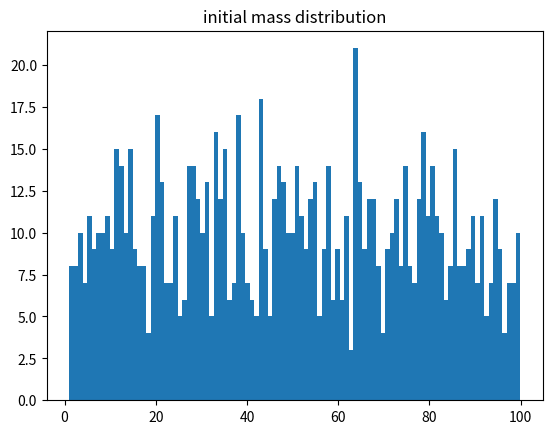
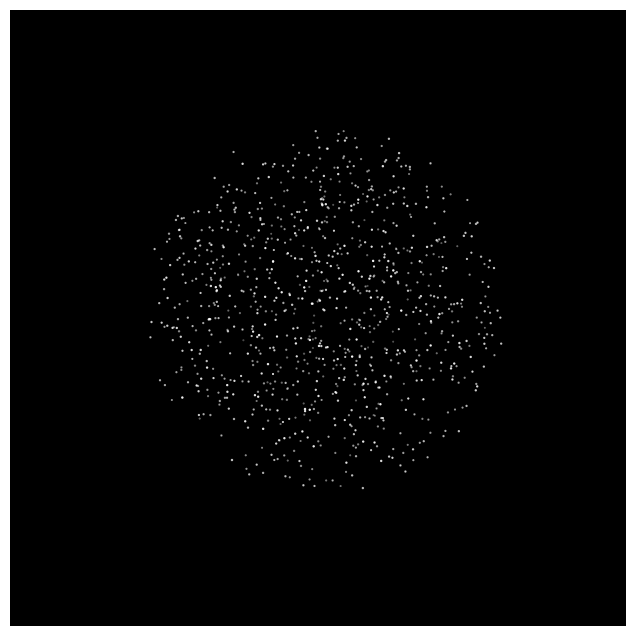
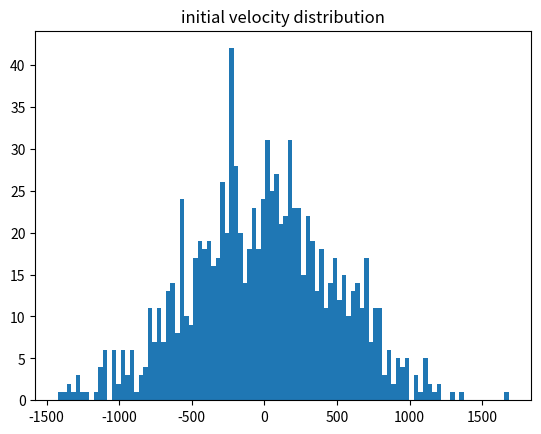

Generate these figures, in order, with matplotlib:
import numpy as np

def main():
    
    """
    This function initialises all parameters (n, d, eps, dens, G, dt, nt) and 
    variables (pos, vel, mass, rad, f) as globals in order to be used by the 
    other functions.
    
    The masses are drawn from a uniform distribution with low = 1 and high = 100.
    The density is set in such a way, that a particle with mass = 1. has a radius
    of r = 0.5. The positions are a random sphere with radius = d/2 and the 
    velocities are drawn from a uniform distribution with loc = 0 and scale = 500.
    
    credits
    =======
    http://corysimon.github.io/articles/uniformdistn-on-sphere/
    https://stats.stackexchange.com/questions/120527/simulate-a-uniform-distribution-on-a-disc
    """
    
    # data dictionary
    # ===============
    
    # parameters
    global n; n = int(1e+3)                 # number of particles
    global d; d = 1e+3                      # simulation box size
    global eps; eps = 1.                    # softening length
    global dens; dens = 1/(np.pi*.5**3)*.75 # density of all particles
    global G; G = 9.81                      # gravitational constant
    global dt; dt = .01                     # length time step
    global nt; nt = int(100)                # number of time steps                           
    
    # variables
    global pos; pos = np.zeros((n, 3))                  # init position of particles
    global vel; vel = np.random.normal(0, 500, (n, 3))  # init velocity of particles
    global mass; mass = np.random.uniform(1, 100, n)    # init mass of particles
    global rad; rad = (mass*.75/(dens*np.pi))**(1/3)    # init radius of particles
    
    # local
    r = np.zeros(n)     # radius for sampling positions
    th = np.zeros(n)    # angle theta for sampling positions
    phi = np.zeros(n)   # angle phi for sampling positions
    
    # initialisation of positions
    # ===========================
                      
    r = (np.random.uniform(0,1,n))**(1/3)
    th = np.pi*np.random.uniform(0, 2, n)
    phi = np.arccos(1-2*np.random.uniform(0, 1, n))
    pos[:, 0] = (r*np.sin(phi)*np.cos(th))*d/2
    pos[:, 1] = (r*np.sin(phi)*np.sin(th))*d/2
    pos[:, 2] = (r*np.cos(phi))*d/2
    
    
    
if __name__ == '__main__':
    
    from mpl_toolkits.mplot3d import Axes3D  
    import matplotlib.pyplot as plt
    import time    
    
    # performance test
    t1 = time.time()
    main()
    t2 = time.time()
    print(t2-t1) # 5e-4s for 1e+3 particles
    
    # to look at the initial mass distribution
    fig = plt.figure()
    ax = fig.add_subplot(111)
    ax.hist(mass, bins = 100)
    ax.set_title('initial mass distribution')
    
    # to look at the initial partile distribution  
    fig = plt.figure(figsize=(8, 8), dpi = 100)
    ax = fig.add_subplot(111, projection='3d', aspect = 'equal', facecolor = 'black')
    ax.set_xlim(-d/2, d/2)
    ax.set_ylim(-d/2, d/2)
    ax.set_zlim(-d/2, d/2)
    ax.scatter(pos[:,0], pos[:,1], pos[:,2], s = rad, c = 'white', marker = '.')
    ax.axis("off")
    
    # to look at the initial velocity distribution in x
    fig = plt.figure()
    ax = fig.add_subplot(111)
    ax.hist(vel[:,1], bins = 100)
    ax.set_title('initial velocity distribution')    